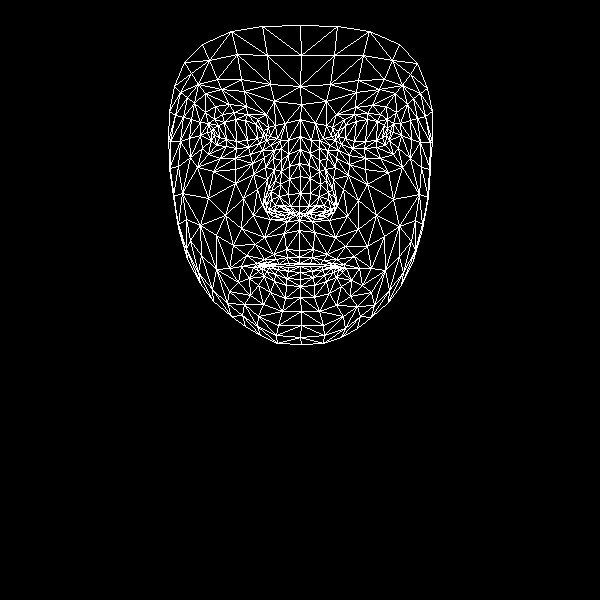

Data behind this chart, as committed beside it:
, x, y
0, 299, 250
1, 299, 206
2, 299, 220
3, 289, 166
4, 300, 193
5, 300, 176
6, 300, 136
7, 214, 135
8, 301, 104
9, 300, 86
10, 300, 25
11, 299, 257
12, 299, 263
13, 299, 264
14, 300, 266
15, 300, 272
16, 300, 279
17, 300, 286
18, 300, 297
19, 299, 213
20, 290, 213
21, 174, 86
22, 248, 147
23, 236, 148
24, 226, 146
25, 211, 140
26, 259, 143
27, 234, 112
28, 247, 114
29, 222, 114
30, 214, 119
31, 202, 148
32, 258, 316
33, 211, 131
34, 170, 141
35, 189, 138
36, 243, 198
37, 286, 249
38, 288, 263
39, 273, 254
40, 264, 259
41, 279, 264
42, 270, 265
43, 249, 278
44, 290, 206
45, 288, 194
46, 194, 103
47, 265, 167
48, 266, 205
49, 265, 198
50, 208, 198
51, 289, 179
52, 221, 89
53, 205, 93
54, 184, 62
55, 274, 101
56, 257, 119
57, 241, 266
58, 187, 259
59, 274, 211
... 408 more rows
